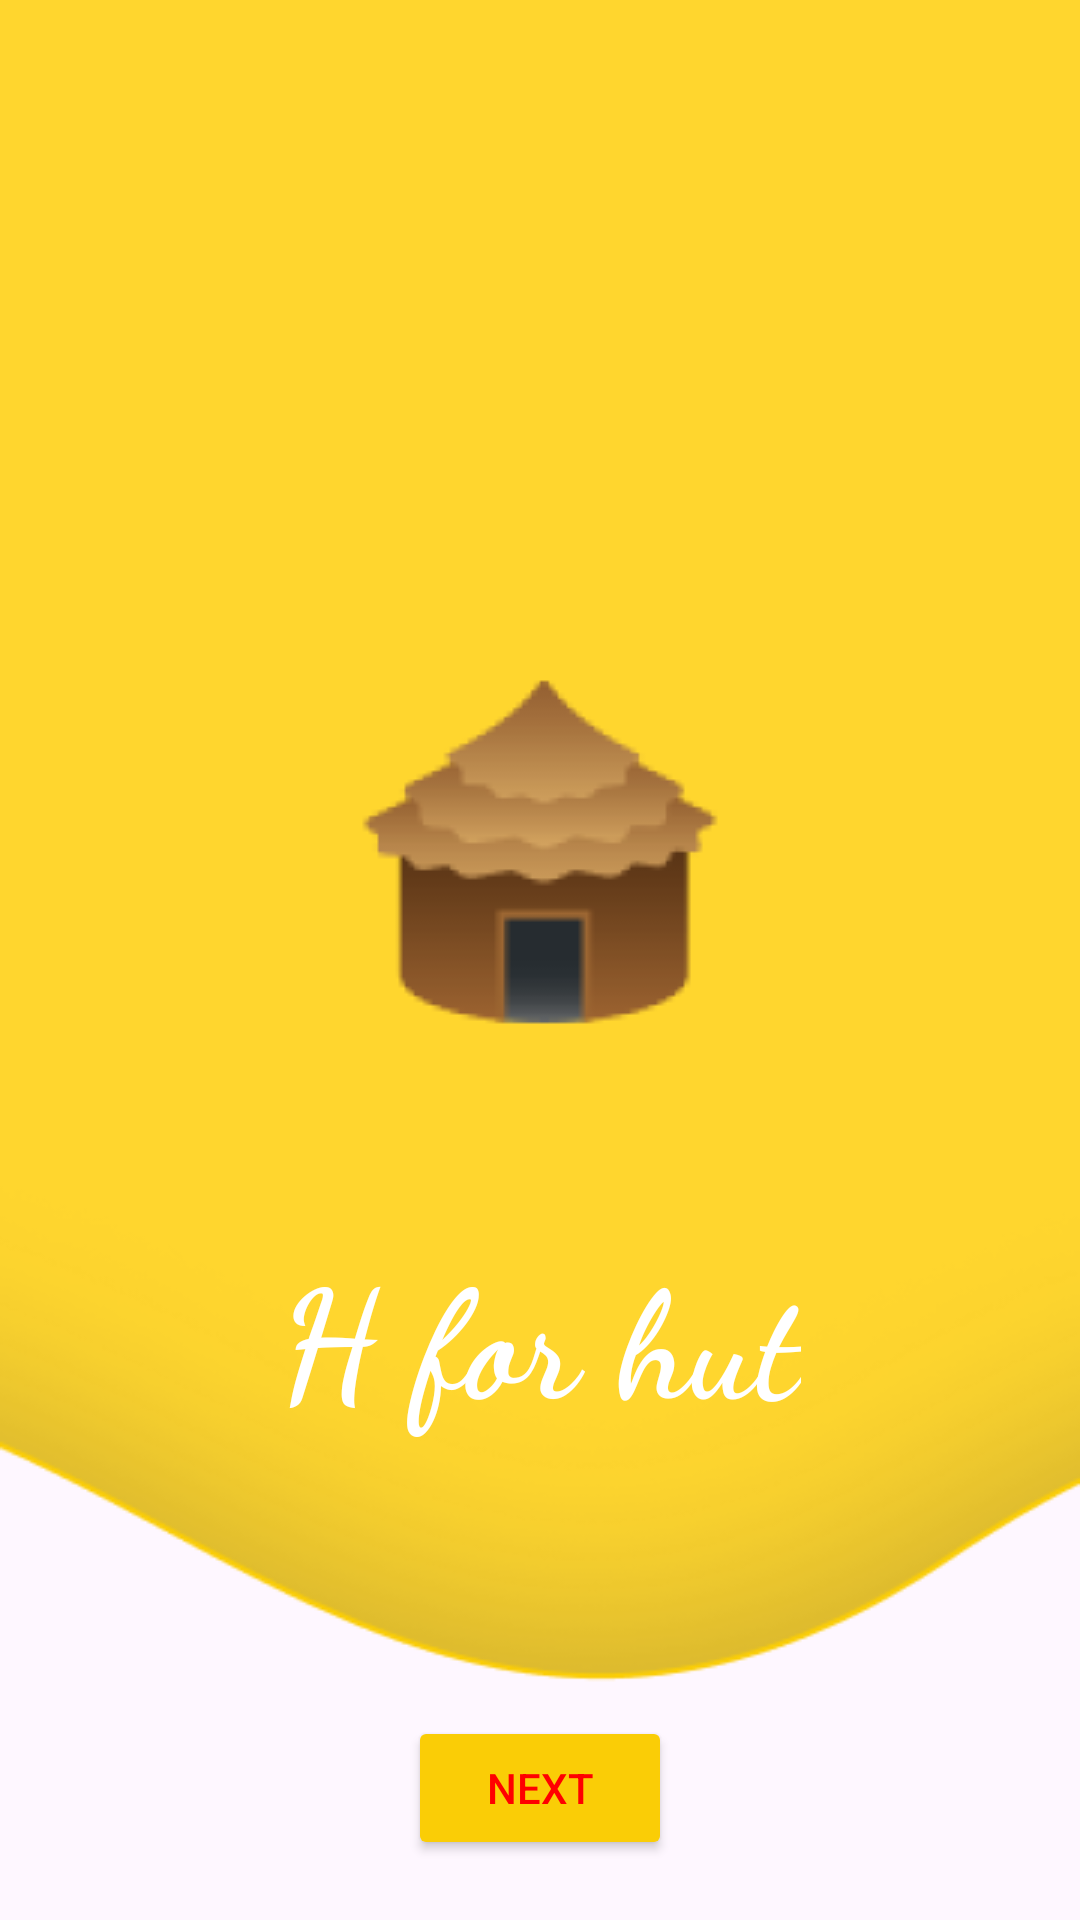

This screen was rendered from an Android layout file. Write that file and the resources it references.
<!-- AndroidManifest.xml: application theme Theme.Live_abcd_kiddo -->
<!-- res/layout/activity_h.xml -->
<?xml version="1.0" encoding="utf-8"?>
<RelativeLayout xmlns:android="http://schemas.android.com/apk/res/android"
    xmlns:app="http://schemas.android.com/apk/res-auto"
    xmlns:tools="http://schemas.android.com/tools"
    android:id="@+id/main"
    android:layout_width="match_parent"
    android:layout_height="match_parent"
    android:orientation="vertical"
    tools:context=".H"
    android:background="@drawable/shape_wave"
    >

    <ImageView
        android:layout_width="wrap_content"
        android:layout_height="wrap_content"
        android:src="@drawable/hut"
        android:layout_centerHorizontal="true"
        android:layout_marginTop="209sp"
        >

    </ImageView>

    <TextView
        android:layout_width="wrap_content"
        android:layout_height="wrap_content"
        android:text="@string/txt_h"
        android:textSize="50sp"
        android:layout_marginTop="410dp"
        android:textColor="@color/white"
        android:textStyle="bold"
        android:fontFamily="cursive"
        android:layout_centerHorizontal="true"

        >

    </TextView>

    <ImageView
        android:layout_width="wrap_content"
        android:layout_height="wrap_content"
        android:src="@drawable/play"
        android:layout_marginTop="490dp"
        android:id="@+id/iv_play"
        android:layout_centerHorizontal="true">

    </ImageView>

    <Button
        android:layout_width="wrap_content"
        android:layout_height="wrap_content"
        android:backgroundTint="@color/yelo"
        android:layout_gravity="center"
        android:id="@+id/btn_next"
        android:text="@string/txt_nxt"
        android:textColor="@color/red"
        android:layout_alignParentBottom="true"
        android:layout_centerInParent="true"
        android:layout_marginBottom="20dp"
        >

    </Button>

</RelativeLayout>
<!-- resources referenced by this layout -->
<resources>
  <color name="red">#FF0000</color>
  <color name="white">#FFFFFFFF</color>
  <color name="yelo">#FACD06</color>
  <!-- drawable hut: png bitmap (drawable, 6473 bytes) -->
  <!-- drawable shape_wave: png bitmap (drawable, 16836 bytes) -->
  <string name="txt_h">H for hut</string>
  <string name="txt_nxt">Next</string>
  <style name="Theme.Live_abcd_kiddo" parent="Base.Theme.Live_abcd_kiddo" />
  <style name="Base.Theme.Live_abcd_kiddo" parent="Theme.Material3.DayNight.NoActionBar">
          
          
      </style>
</resources>
